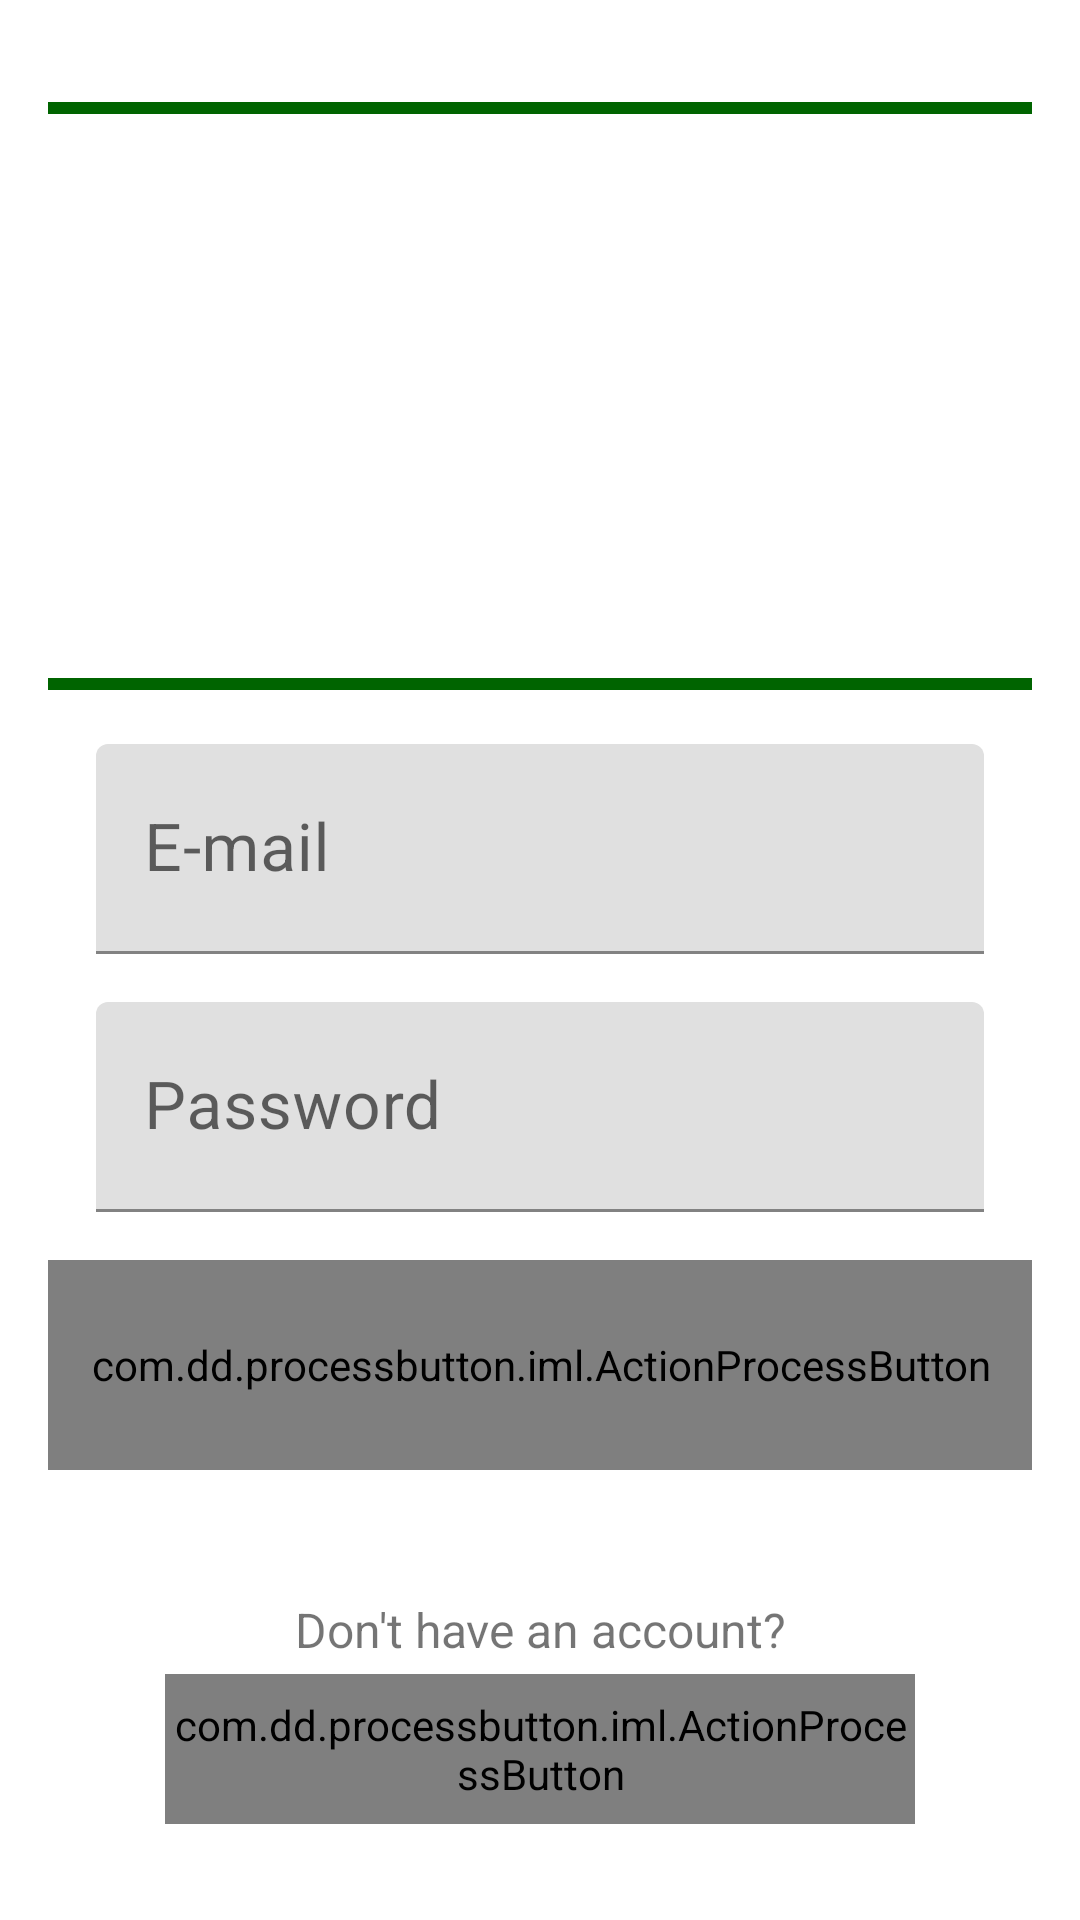

Android layout source for this screen:
<!-- AndroidManifest.xml: application theme Theme.OpenAirGame -->
<!-- res/layout/fragment_login.xml -->
<?xml version="1.0" encoding="utf-8"?>
<layout xmlns:tools="http://schemas.android.com/tools"
    xmlns:android="http://schemas.android.com/apk/res/android"
    xmlns:app="http://schemas.android.com/apk/res-auto">
    <FrameLayout
        android:layout_width="match_parent"
    android:layout_height="match_parent"
    tools:context=".auth.LoginFragment">

    <RelativeLayout
        android:layout_width="match_parent"
        android:layout_height="match_parent"
        android:padding="@dimen/margin">

        <androidx.constraintlayout.widget.ConstraintLayout
            android:layout_width="match_parent"
            android:layout_height="match_parent">

            <com.google.android.material.imageview.ShapeableImageView
                android:id="@+id/logoImage"
                android:layout_width="@dimen/content_width"
                android:layout_height="@dimen/logo_height"
                android:layout_marginTop="@dimen/margin"
                android:padding="4dp"
                android:src="@drawable/ic_baseline_map_24"
                app:layout_constraintEnd_toEndOf="parent"
                app:layout_constraintStart_toStartOf="parent"
                app:layout_constraintTop_toTopOf="parent"
                app:shapeAppearanceOverlay="@style/roundedImageViewRounded"
                app:strokeColor="@color/green_500"
                app:strokeWidth="4dp" />

            <com.google.android.material.textfield.TextInputLayout
                android:id="@+id/email_text_input_layout"
                android:layout_width="match_parent"
                android:layout_height="@dimen/elem_height_normal"
                android:layout_margin="@dimen/margin"
                app:layout_constraintEnd_toEndOf="parent"
                app:layout_constraintStart_toStartOf="parent"
                app:layout_constraintTop_toBottomOf="@+id/logoImage">

                <EditText
                    android:id="@+id/email"
                    android:layout_width="match_parent"
                    android:layout_height="match_parent"
                    android:layout_centerHorizontal="true"
                    android:layout_centerVertical="true"
                    android:ems="10"
                    android:hint="@string/e_mail"
                    android:inputType="textEmailAddress"
                    android:lines="1"
                    android:maxLines="1"
                    android:textColor="@color/black"
                    android:textColorHighlight="#7cff88"
                    android:textSize="22sp"
                    tools:ignore="SpeakableTextPresentCheck" />
            </com.google.android.material.textfield.TextInputLayout>


            <com.google.android.material.textfield.TextInputLayout
                android:id="@+id/password_text_input_layout"
                android:layout_width="match_parent"
                android:layout_height="@dimen/elem_height_normal"
                android:layout_margin="@dimen/margin"
                app:layout_constraintEnd_toEndOf="parent"
                app:layout_constraintHorizontal_bias="0.5"
                app:layout_constraintStart_toStartOf="parent"
                app:layout_constraintTop_toBottomOf="@+id/email_text_input_layout">

                <EditText
                    android:id="@+id/password"
                    android:layout_width="match_parent"
                    android:layout_height="match_parent"
                    android:layout_centerHorizontal="true"
                    android:layout_centerVertical="true"
                    android:ems="10"
                    android:hint="@string/password"
                    android:inputType="textPassword"
                    android:lines="1"
                    android:maxLines="1"
                    android:textColor="@color/black"
                    android:textColorHighlight="#7cff88"
                    android:textSize="22sp"
                    tools:ignore="SpeakableTextPresentCheck" />
            </com.google.android.material.textfield.TextInputLayout>

            <com.dd.processbutton.iml.ActionProcessButton
                android:id="@+id/buttonSignIn"
                android:layout_width="@dimen/content_width"
                android:layout_height="@dimen/elem_height_normal"
                android:layout_margin="@dimen/margin"
                android:text="@string/sign_in"
                android:textColor="@android:color/white"
                android:textSize="22sp"
                android:textStyle="bold"
                app:layout_constraintBottom_toTopOf="@+id/signUpInfo"
                app:layout_constraintEnd_toEndOf="parent"
                app:layout_constraintHorizontal_bias="0.5"
                app:layout_constraintStart_toStartOf="parent"
                app:layout_constraintTop_toBottomOf="@+id/password_text_input_layout"
                app:layout_constraintVertical_bias="0.0"
                app:pb_colorComplete="@color/buttonComplete"
                app:pb_colorNormal="@color/buttonNormal"
                app:pb_colorPressed="@color/buttonPressed"
                app:pb_colorProgress="@color/buttonProgress"
                app:pb_textComplete="@string/success"
                app:pb_textProgress="@string/loading" />

            <com.dd.processbutton.iml.ActionProcessButton
                android:id="@+id/buttonSignUp"
                android:layout_width="@dimen/content_width_smaller"
                android:layout_height="@dimen/elem_height_smaller"
                android:layout_marginBottom="@dimen/margin"
                android:text="@string/sign_up"
                android:textColor="@android:color/white"
                android:textSize="18sp"
                app:layout_constraintBottom_toBottomOf="parent"
                app:layout_constraintEnd_toEndOf="parent"
                app:layout_constraintStart_toStartOf="parent"
                app:pb_colorComplete="@color/buttonComplete"
                app:pb_colorNormal="@color/buttonNormal"
                app:pb_colorPressed="@color/buttonPressed"
                app:pb_colorProgress="@color/buttonProgress"
                app:pb_textComplete="@string/success"
                app:pb_textProgress="@string/loading" />

            <TextView
                android:id="@+id/signUpInfo"
                android:layout_width="wrap_content"
                android:layout_height="wrap_content"
                android:layout_marginBottom="4dp"
                android:text="@string/don_t_have_an_account"
                android:textSize="16dp"
                app:layout_constraintBottom_toTopOf="@+id/buttonSignUp"
                app:layout_constraintEnd_toEndOf="parent"
                app:layout_constraintStart_toStartOf="parent" />


        </androidx.constraintlayout.widget.ConstraintLayout>
    </RelativeLayout>

</FrameLayout>
</layout>
<!-- resources referenced by this layout -->
<resources>
  <color name="black">#FF000000</color>
  <color name="buttonComplete">@color/green_500</color>
  <color name="buttonNormal">@color/green_200</color>
  <color name="buttonPressed">@color/green_gunmetal</color>
  <color name="buttonProgress">@color/green_yellow</color>
  <color name="green_500">#006400</color>
  <dimen name="content_width">350dp</dimen>
  <dimen name="content_width_smaller">250dp</dimen>
  <dimen name="elem_height_normal">70dp</dimen>
  <dimen name="elem_height_smaller">50dp</dimen>
  <dimen name="logo_height">200dp</dimen>
  <dimen name="margin">16dp</dimen>
  <string name="don_t_have_an_account">Don\'t have an account?</string>
  <string name="e_mail">E-mail</string>
  <string name="loading">Loading</string>
  <string name="password">Password</string>
  <string name="sign_in">Sign in</string>
  <string name="sign_up">Sign up</string>
  <string name="success">Success</string>
  <style name="Theme.OpenAirGame" parent="Theme.MaterialComponents.DayNight.DarkActionBar">
          
          <item name="colorPrimary">@color/green_gunmetal</item>
          <item name="colorPrimaryVariant">@color/green_400</item>
          <item name="colorOnPrimary">@color/beige_200</item>
          
          <item name="colorSecondary">@color/teal_200</item>
          <item name="colorSecondaryVariant">@color/teal_700</item>
          <item name="colorOnSecondary">@color/black</item>
          
          <item name="android:statusBarColor">?attr/colorPrimaryVariant</item>
          
      </style>
  <color name="green_200">#81B622</color>
  <color name="green_gunmetal">#4B5A20</color>
  <color name="green_yellow">#DBA40E</color>
  <color name="green_400">#007500</color>
  <color name="beige_200">#fff0db</color>
  <color name="teal_200">#FF03DAC5</color>
  <color name="teal_700">#FF018786</color>
</resources>
